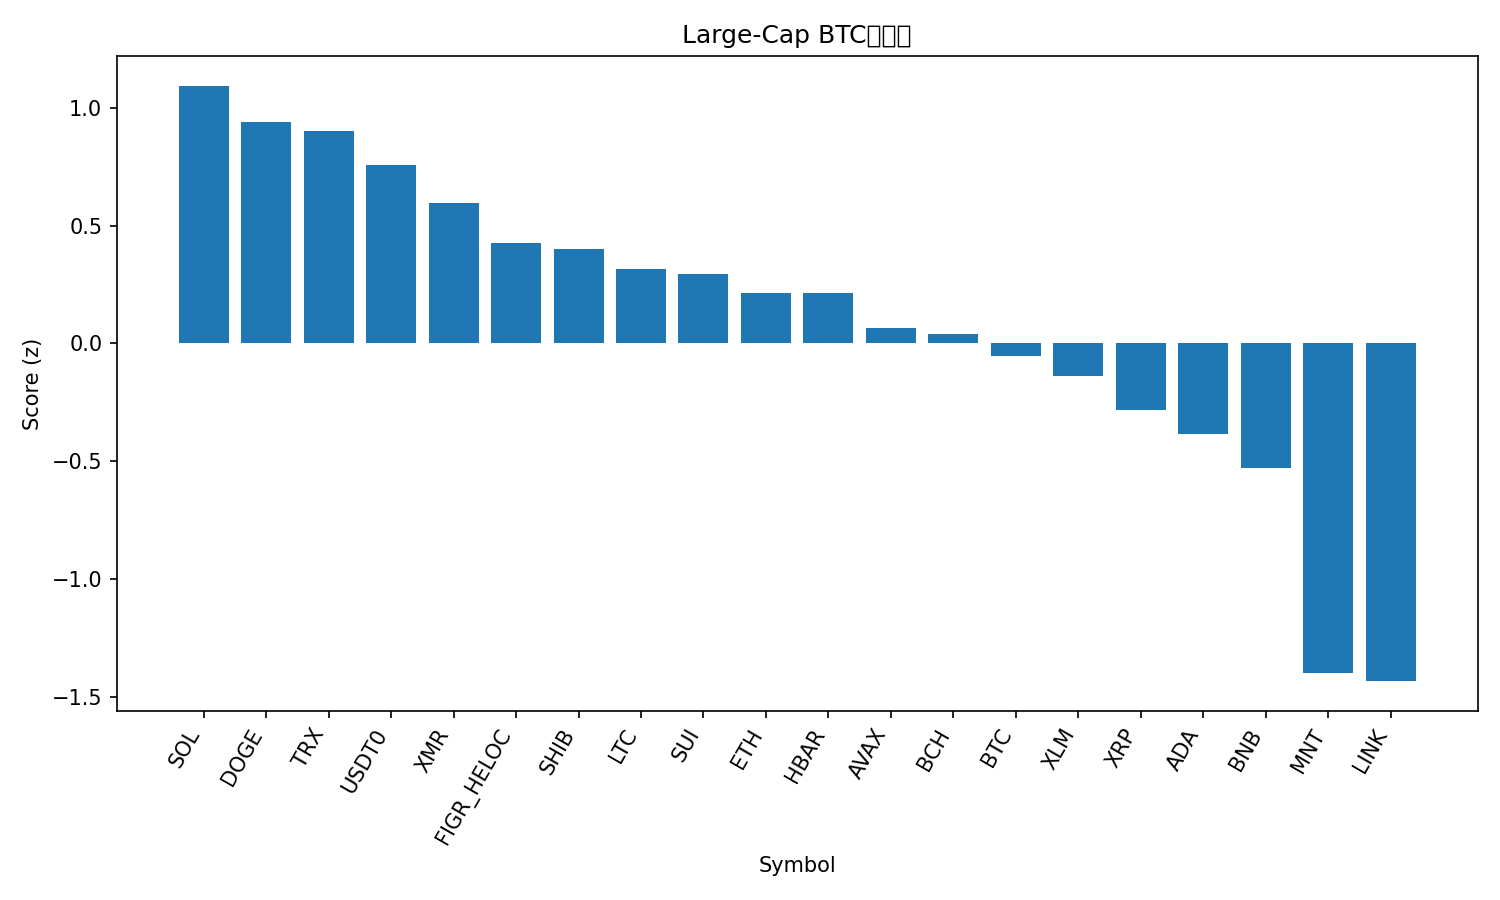

Values plotted in this chart, from the file beside it:
rank, name, symbol, price_btc, price_usd, pct_1h_btc, pct_24h_btc, pct_7d_btc, market_cap_rank, market_cap_usd, volume_usd, score
1, Solana, SOL, 0.001738, 194, 0.6343, 2.589, -3.998, 6, 106142718799, 7457342041, 1.093
2, Dogecoin, DOGE, 1.8e-06, 0.2012, 0.7359, 0.7647, -0.5947, 10, 30463711239, 2387679838, 0.9409
3, TRON, TRX, 2.9e-06, 0.324, 0.7151, 0.05387, 3.302, 9, 30665729625, 687655934, 0.9009
4, USDT0, USDT0, 8.96e-06, 1.001, 0.8113, -0.7811, 1.032, 31, 7044732422, 322021811, 0.7565
5, Monero, XMR, 0.002808, 313.5, 0.6311, -0.8001, 2.821, 34, 5781113833, 180249750, 0.5959
6, Figure Heloc, FIGR_HELOC, 8.88e-06, 0.9917, 0.6723, -1.429, 0.4908, 15, 13059289699, 11665237, 0.4266
7, Shiba Inu, SHIB, 9.2763e-11, 1.036e-05, 0.2102, 1.607, -2.641, 32, 6100033662, 188401295, 0.4015
8, Litecoin, LTC, 0.0008605, 96.08, 0.1624, 0.858, 1.081, 30, 7347435172, 666512208, 0.3164
9, Sui, SUI, 2.336e-05, 2.61, 0.433, 0.6722, -7.618, 22, 9448005860, 1158612680, 0.2945
10, Ethereum, ETH, 0.03579, 3996, 0.2828, -0.008812, -1.859, 2, 481841240940, 42370116403, 0.213
11, Hedera, HBAR, 1.59e-06, 0.1772, 0.4054, -0.1448, -4.043, 29, 7511493847, 220140130, 0.2125
12, Avalanche, AVAX, 0.0001828, 20.41, 0.567, -0.7067, -10.28, 25, 8705798647, 595273162, 0.06494
13, Bitcoin Cash, BCH, 0.004457, 497.6, -0.08792, 2.239, -6.322, 21, 9923278977, 532214958, 0.03968
14, Bitcoin, BTC, 1.0, 111677, 0.0, 0.0, 0.0, 1, 2226136942320, 93295004585, -0.05321
15, Stellar, XLM, 2.93e-06, 0.3267, 0.03688, -0.03776, -1.92, 19, 10461535153, 239300060, -0.1395
16, XRP, XRP, 2.22e-05, 2.48, -0.09146, -0.2276, -0.521, 5, 148735586803, 4960055471, -0.2817
17, Cardano, ADA, 5.97e-06, 0.6663, -0.07256, -0.1751, -4.168, 11, 24390058582, 1298578460, -0.3832
18, BNB, BNB, 0.009747, 1088, 0.208, -1.435, -10.23, 4, 151411563100, 3134644216, -0.5275
19, Mantle, MNT, 1.567e-05, 1.75, -0.3019, -2.471, -10.71, 35, 5690803495, 247996098, -1.397
20, Chainlink, LINK, 0.0001628, 18.18, -0.2131, -4.239, -4.166, 16, 12653051198, 1249094701, -1.432
21, Hyperliquid, HYPE, 0.0003311, 36.97, -0.8114, -3.413, -7.398, 20, 10010955342, 558102674, -2.105
